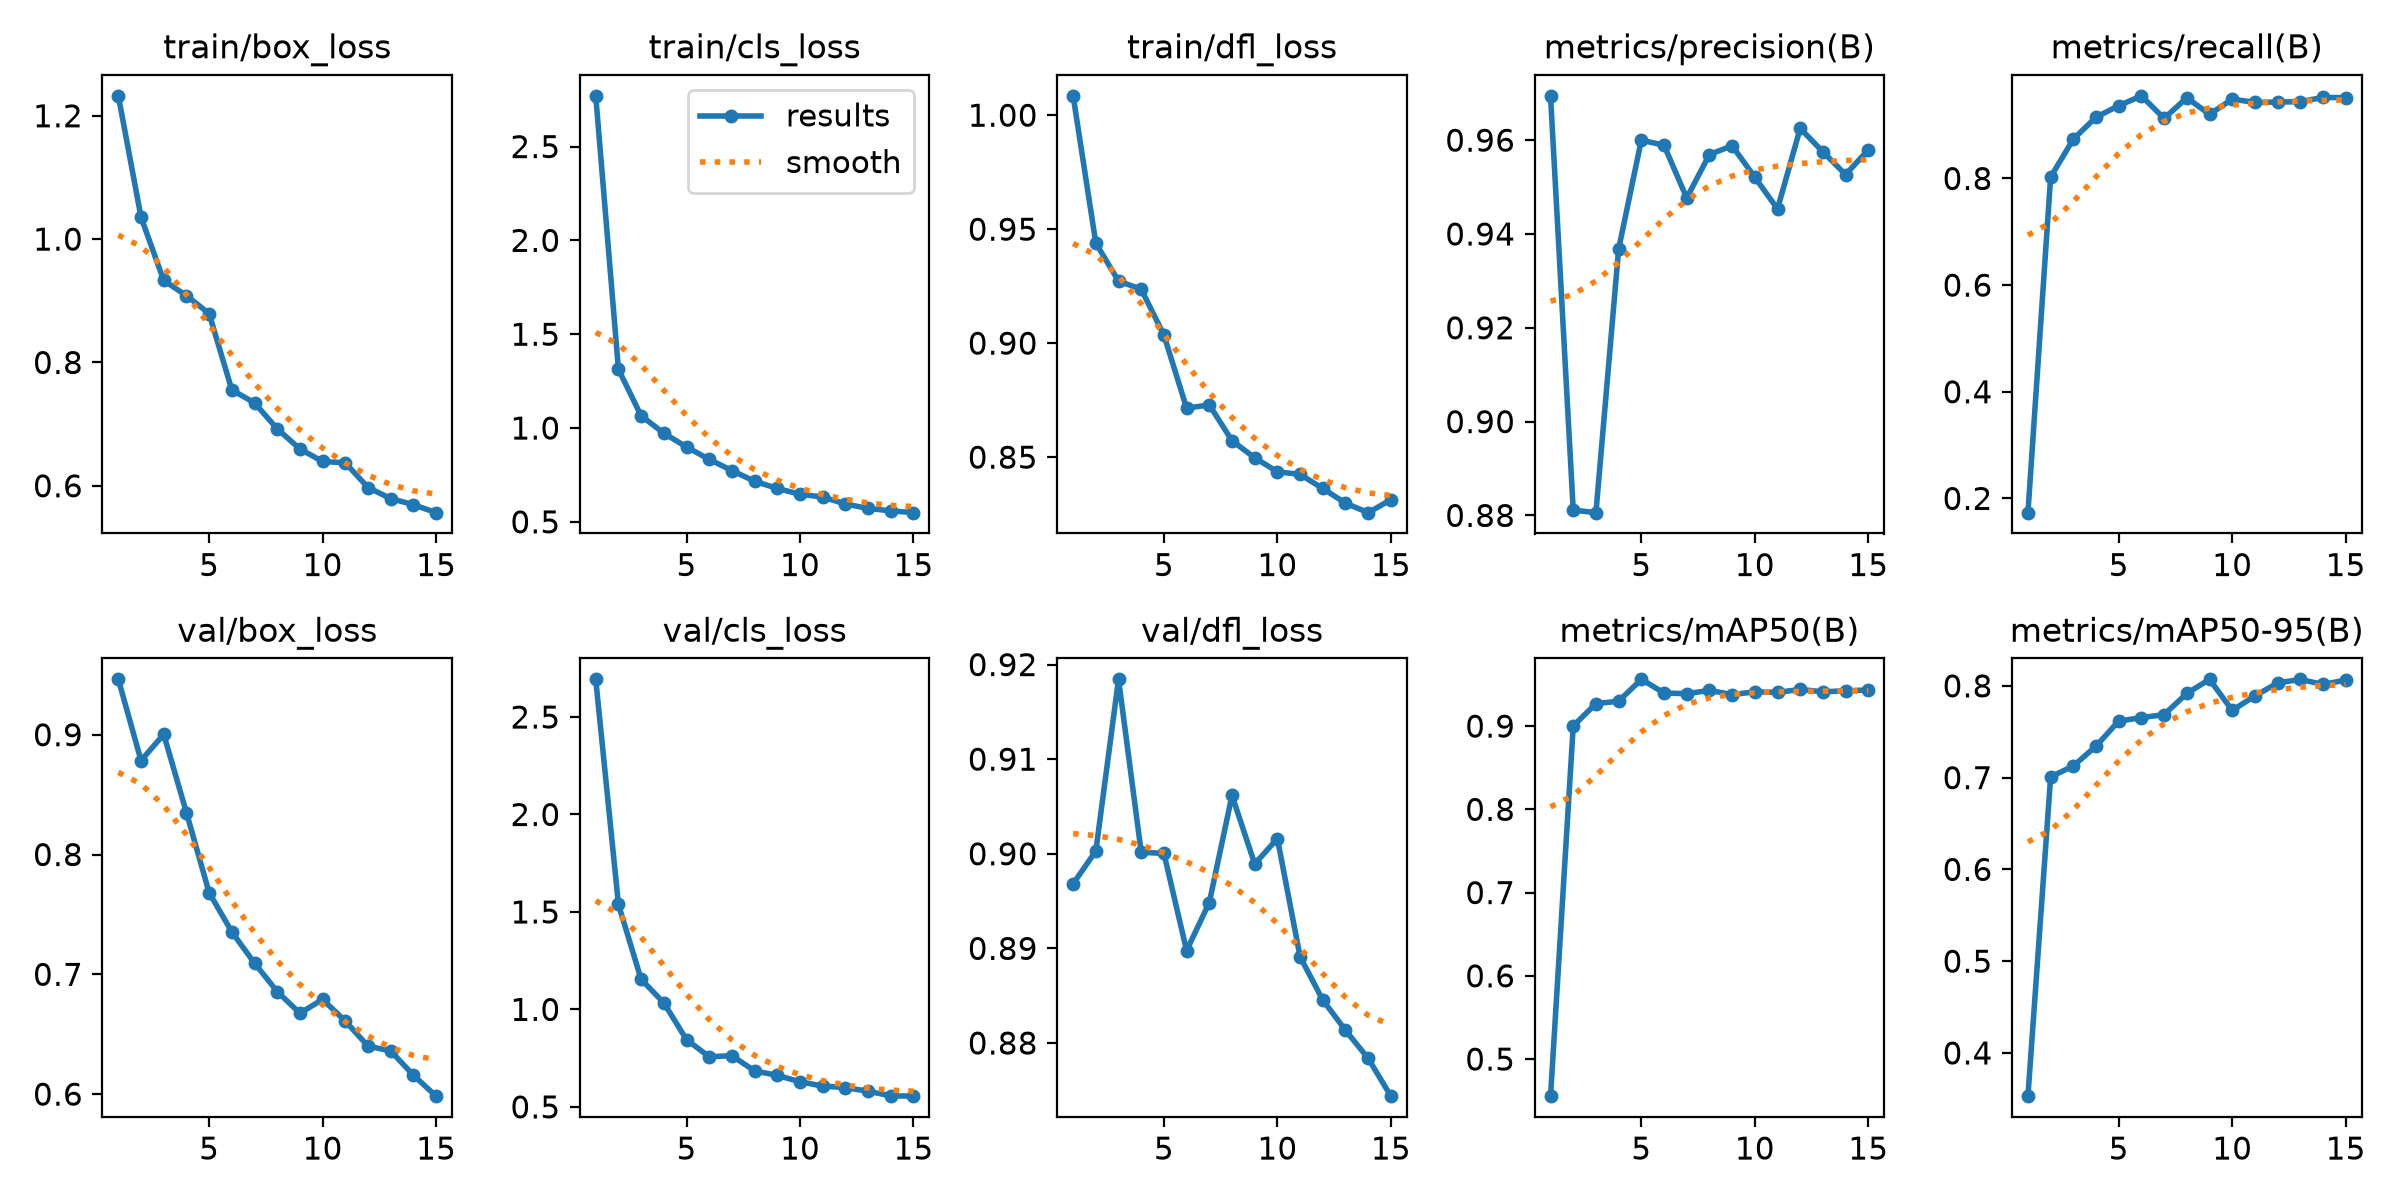

The file beside this chart, header and first rows:
epoch, time, train/box_loss, train/cls_loss, train/dfl_loss, metrics/precision(B), metrics/recall(B), metrics/mAP50(B), metrics/mAP50-95(B), val/box_loss, val/cls_loss, val/dfl_loss, lr/pg0, lr/pg1, lr/pg2
1, 208, 1.232, 2.77, 1.008, 0.9695, 0.1733, 0.4554, 0.3529, 0.9462, 2.693, 0.8968, 0.0004091, 0.0004091, 0.0004091
2, 351.7, 1.036, 1.313, 0.9438, 0.8811, 0.8027, 0.9001, 0.7008, 0.8784, 1.539, 0.9003, 0.0007713, 0.0007713, 0.0007713
3, 489.6, 0.9329, 1.065, 0.9272, 0.8806, 0.8738, 0.9271, 0.7127, 0.9003, 1.154, 0.9184, 0.001078, 0.001078, 0.001078
4, 644, 0.9084, 0.9722, 0.9236, 0.9368, 0.915, 0.9298, 0.7343, 0.835, 1.034, 0.9002, 0.001002, 0.001002, 0.001002
5, 823.4, 0.8792, 0.8992, 0.9036, 0.96, 0.9364, 0.9562, 0.7616, 0.7682, 0.8449, 0.9, 0.00092, 0.00092, 0.00092
6, 986.6, 0.7556, 0.833, 0.8715, 0.9589, 0.9549, 0.9398, 0.7654, 0.7354, 0.7573, 0.8898, 0.0008375, 0.0008375, 0.0008375
7, 1128, 0.7344, 0.7734, 0.8729, 0.9477, 0.9125, 0.9389, 0.7687, 0.7093, 0.7625, 0.8949, 0.000755, 0.000755, 0.000755
8, 1285, 0.6923, 0.7163, 0.8572, 0.9569, 0.9513, 0.9429, 0.7917, 0.6856, 0.6846, 0.9062, 0.0006725, 0.0006725, 0.0006725
9, 1875, 0.6597, 0.6781, 0.8497, 0.9588, 0.9203, 0.9378, 0.8071, 0.6675, 0.6617, 0.8989, 0.00059, 0.00059, 0.00059
10, 2125, 0.6394, 0.6471, 0.8436, 0.9521, 0.9486, 0.9412, 0.7732, 0.679, 0.6288, 0.9016, 0.0005075, 0.0005075, 0.0005075
11, 2340, 0.6373, 0.6322, 0.8424, 0.9453, 0.9427, 0.9404, 0.789, 0.6609, 0.6068, 0.8891, 0.000425, 0.000425, 0.000425
12, 2543, 0.5971, 0.5953, 0.8363, 0.9625, 0.9432, 0.9441, 0.8031, 0.6401, 0.5989, 0.8845, 0.0003425, 0.0003425, 0.0003425
13, 8308, 0.5793, 0.5713, 0.8298, 0.9575, 0.944, 0.9411, 0.807, 0.636, 0.5805, 0.8813, 0.00026, 0.00026, 0.00026
14, 8632, 0.5694, 0.5588, 0.8256, 0.9527, 0.9519, 0.9425, 0.8015, 0.6158, 0.5568, 0.8784, 0.0001775, 0.0001775, 0.0001775
15, 8770, 0.5564, 0.549, 0.8313, 0.9579, 0.9515, 0.9434, 0.8063, 0.5983, 0.5551, 0.8744, 9.5e-05, 9.5e-05, 9.5e-05
